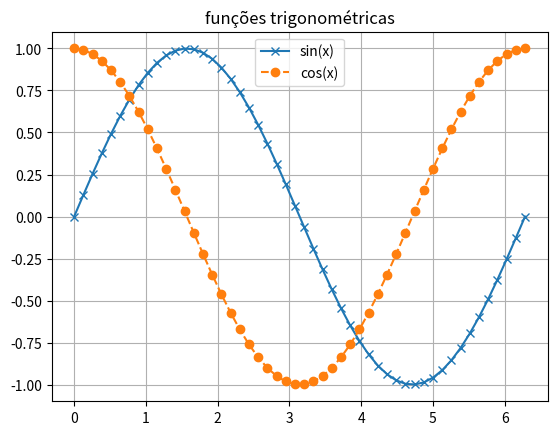

This chart was generated by the following Python code:
#!/usr/bin/env python3
# -*- coding: utf-8 -*-
"""
Created on Mon Jul 31 11:40:58 2017

[redacted]
"""

import matplotlib.pyplot as plt
import numpy as np
plt.close("all")
x = np.linspace(0,2*np.pi,50)
y1 = np.sin(x)
y2 = np.cos(x)
p1 = plt.plot(x,y1,linestyle='-',marker='x',label='sin(x)')
p2 = plt.plot(x,y2,linestyle="--",marker="o",label="cos(x)")
plt.axis("tight") # Fit the axis tightly to the plot
plt.title("funções trigonométricas")
plt.grid("on")
# Create a legend of all the existing plots using their labels as names
plt.legend(loc="upper center",fancybox="true")
plt.show()
